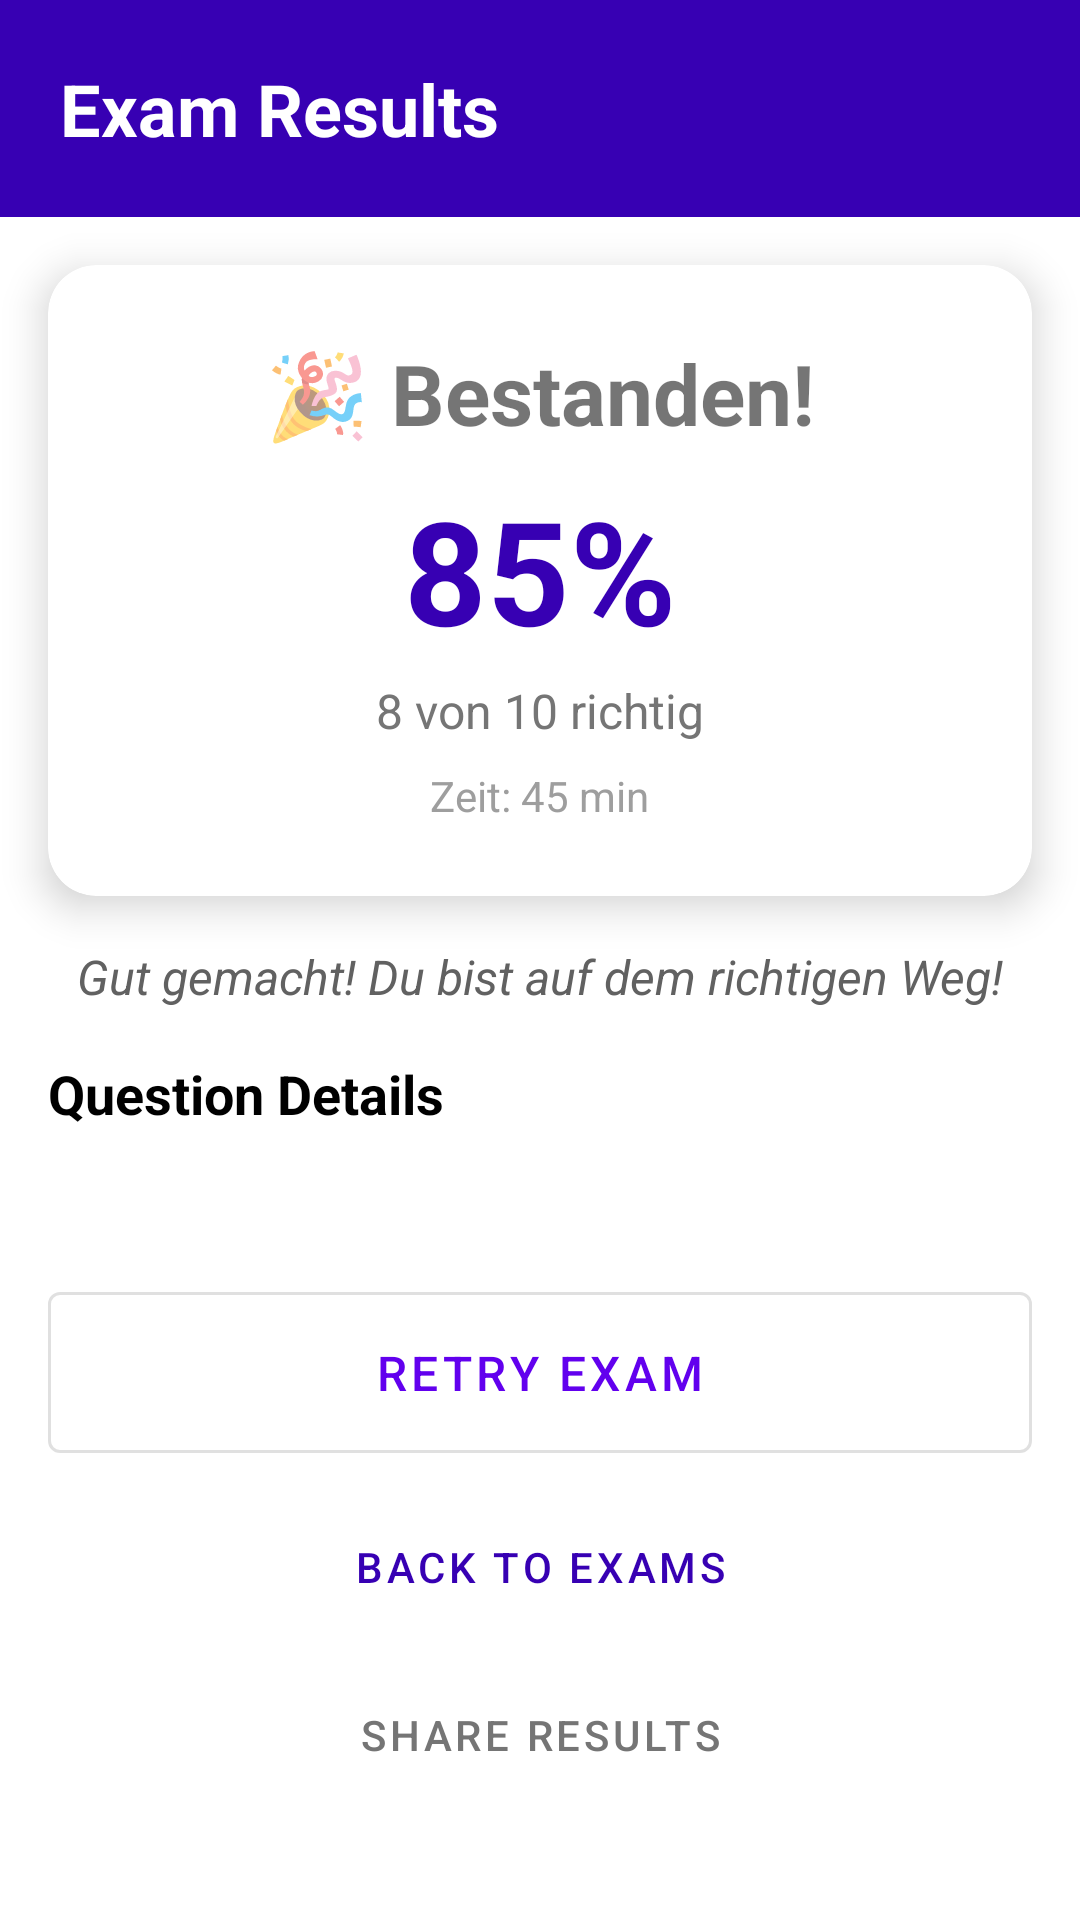

The Android layout XML behind this screen, and the referenced resources:
<!-- AndroidManifest.xml: application theme Theme.B2DeutschApp -->
<!-- res/layout/fragment_exam_result.xml -->
<?xml version="1.0" encoding="utf-8"?>
<androidx.core.widget.NestedScrollView
    xmlns:android="http://schemas.android.com/apk/res/android"
    xmlns:app="http://schemas.android.com/apk/res-auto"
    android:layout_width="match_parent"
    android:layout_height="match_parent"
    android:fillViewport="true"
    android:background="@color/white">

    <LinearLayout
        android:layout_width="match_parent"
        android:layout_height="wrap_content"
        android:orientation="vertical">

        
        <LinearLayout
            android:id="@+id/header"
            android:layout_width="match_parent"
            android:layout_height="wrap_content"
            android:orientation="horizontal"
            android:padding="20dp"
            android:background="@color/purple_700"
            android:gravity="center_vertical">

            <TextView
                android:layout_width="0dp"
                android:layout_height="wrap_content"
                android:layout_weight="1"
                android:text="Exam Results"
                android:textSize="24sp"
                android:textStyle="bold"
                android:textColor="@color/white" />
        </LinearLayout>

        
        <com.google.android.material.card.MaterialCardView
            android:id="@+id/cardScore"
            android:layout_width="match_parent"
            android:layout_height="wrap_content"
            android:layout_margin="16dp"
            app:cardCornerRadius="16dp"
            app:cardElevation="8dp">

            <LinearLayout
                android:layout_width="match_parent"
                android:layout_height="wrap_content"
                android:orientation="vertical"
                android:padding="24dp"
                android:gravity="center">

                <TextView
                    android:id="@+id/tvPassFail"
                    android:layout_width="wrap_content"
                    android:layout_height="wrap_content"
                    android:text="🎉 Bestanden!"
                    android:textSize="28sp"
                    android:textStyle="bold" />

                <TextView
                    android:id="@+id/tvScore"
                    android:layout_width="wrap_content"
                    android:layout_height="wrap_content"
                    android:text="85%"
                    android:textSize="48sp"
                    android:textStyle="bold"
                    android:textColor="@color/purple_700"
                    android:layout_marginTop="8dp" />

                <TextView
                    android:id="@+id/tvCorrectCount"
                    android:layout_width="wrap_content"
                    android:layout_height="wrap_content"
                    android:text="8 von 10 richtig"
                    android:textSize="16sp"
                    android:textColor="@color/gray_600"
                    android:layout_marginTop="4dp" />

                <TextView
                    android:id="@+id/tvTimeSpent"
                    android:layout_width="wrap_content"
                    android:layout_height="wrap_content"
                    android:text="Zeit: 45 min"
                    android:textSize="14sp"
                    android:textColor="@color/gray_500"
                    android:layout_marginTop="8dp" />
            </LinearLayout>
        </com.google.android.material.card.MaterialCardView>

        
        <TextView
            android:id="@+id/tvEncouragement"
            android:layout_width="match_parent"
            android:layout_height="wrap_content"
            android:text="Gut gemacht! Du bist auf dem richtigen Weg!"
            android:textSize="16sp"
            android:textStyle="italic"
            android:textColor="@color/gray_700"
            android:gravity="center"
            android:paddingHorizontal="16dp" />

        
        <TextView
            android:layout_width="wrap_content"
            android:layout_height="wrap_content"
            android:text="Question Details"
            android:textSize="18sp"
            android:textStyle="bold"
            android:textColor="@color/black"
            android:padding="16dp" />

        <androidx.recyclerview.widget.RecyclerView
            android:id="@+id/rvResults"
            android:layout_width="match_parent"
            android:layout_height="wrap_content"
            android:nestedScrollingEnabled="false"
            android:padding="8dp" />

        
        <LinearLayout
            android:layout_width="match_parent"
            android:layout_height="wrap_content"
            android:orientation="vertical"
            android:padding="16dp">

            <com.google.android.material.button.MaterialButton
                android:id="@+id/btnRetry"
                style="@style/Widget.MaterialComponents.Button.OutlinedButton"
                android:layout_width="match_parent"
                android:layout_height="wrap_content"
                android:text="Retry Exam"
                android:textSize="16sp"
                android:padding="16dp"
                android:layout_marginBottom="8dp" />

            <com.google.android.material.button.MaterialButton
                android:id="@+id/btnBackToExams"
                style="@style/Widget.MaterialComponents.Button.TextButton"
                android:layout_width="match_parent"
                android:layout_height="wrap_content"
                android:text="Back to Exams"
                android:textColor="@color/purple_700"
                android:layout_marginBottom="8dp" />

            <com.google.android.material.button.MaterialButton
                android:id="@+id/btnShare"
                style="@style/Widget.MaterialComponents.Button.TextButton"
                android:layout_width="match_parent"
                android:layout_height="wrap_content"
                android:text="Share Results"
                android:textColor="@color/gray_600" />
        </LinearLayout>

    </LinearLayout>
</androidx.core.widget.NestedScrollView>
<!-- resources referenced by this layout -->
<resources>
  <color name="black">#FF000000</color>
  <color name="gray_500">#FF9E9E9E</color>
  <color name="gray_600">#FF757575</color>
  <color name="gray_700">#FF616161</color>
  <color name="purple_700">#FF3700B3</color>
  <color name="white">#FFFFFFFF</color>
  <style name="Theme.B2DeutschApp" parent="Theme.MaterialComponents.DayNight.DarkActionBar">
          <item name="colorPrimary">@color/purple_500</item>
          <item name="colorPrimaryVariant">@color/purple_700</item>
          <item name="colorOnPrimary">@color/white</item>
          <item name="colorSecondary">@color/teal_200</item>
          <item name="colorSecondaryVariant">@color/teal_700</item>
          <item name="colorOnSecondary">@color/black</item>
          <item name="android:statusBarColor">@color/purple_700</item>
      </style>
  <color name="purple_500">#FF6200EE</color>
  <color name="teal_200">#FF03DAC5</color>
  <color name="teal_700">#FF018786</color>
</resources>
